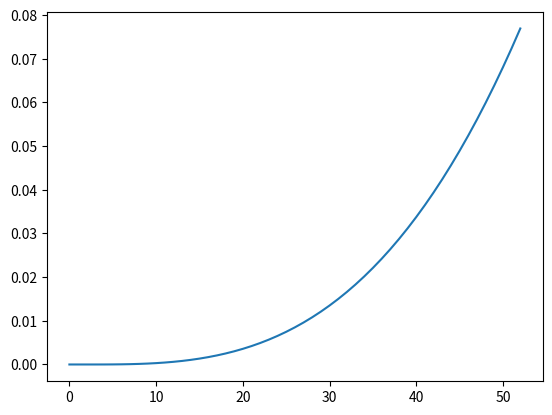

This chart was generated by the following Python code:
"""
This is all for coins not landing on the sides. It is always assumed that
there is only two possible outcomes.
"""


# import numpy as np
import math as m
import matplotlib.pyplot as plt


def perm_coin_toss(n, d):
    if d < 1:
        a_1 = int(n*d)
        a_2 = n - a_1
    elif type(d) is int:
        a_1 = d
        a_2 = n - a_1
    else:
        raise TypeError

    w = m.factorial(n) / (m.factorial(a_1) * m.factorial(a_2))
    return w


def sum_perm(n):
    sum_w = 0
    for i in range(n+1):
        sum_w += perm_coin_toss(n, i)
    return sum_w


def prob_coin_toss(n, d):
    w = perm_coin_toss(n, d)
    sigma_w = sum_perm(n)
    return w/sigma_w


def coin_tossing():
    N = 100
    D = [d for d in range(N + 1)]
    sum_of_w = sum_perm(N)
    prob = []
    for a in D:
        W = perm_coin_toss(N, a)
        p_a = W / sum_of_w
        prob.append(p_a)

    plt.plot(D, prob)
    plt.show()

    print(sum(prob))

    print(perm_coin_toss(52, 5))


def card_permutations(number_of_cards=4, number_of_aces=2, last_ace_by=2):
    if last_ace_by < number_of_aces:
        return 0

    """
    permutations_numerator = perm_coin_toss(last_ace_by, number_of_aces)
    permutations_divisor = perm_coin_toss(number_of_cards, number_of_aces)
    favorable_permutations_fraction = permutations_numerator / \
                                      permutations_divisor
    print(favorable_permutations_fraction)
    total_chance = favorable_permutations_fraction
    """

    total_chance_numerator = m.factorial(last_ace_by) * \
                             m.factorial(number_of_cards - number_of_aces)
    total_chance_divisor = m.factorial(number_of_cards) * \
                           m.factorial(last_ace_by - number_of_aces)

    return total_chance_numerator / total_chance_divisor


def card_permutations_exact_placement(number_of_cards=4, number_of_aces=2,
                                      last_ace_on=3):
    chance_by_this = card_permutations(number_of_cards, number_of_aces,
                                       last_ace_on)
    chance_by_last = card_permutations(number_of_cards, number_of_aces,
                                       last_ace_on - 1)
    return chance_by_this - chance_by_last


def card_picking():
    num = 52
    aces = 4
    chance = []
    pick_at = []
    for i in range(num + 1):
        pick_at.append(i)
        chan = card_permutations_exact_placement(num, aces, i)
        chance.append(chan)
    summation = sum(chance)
    print(f'Sum should be 1: {summation}')
    plt.plot(pick_at, chance)
    plt.show()


if __name__ == '__main__':
    card_picking()
